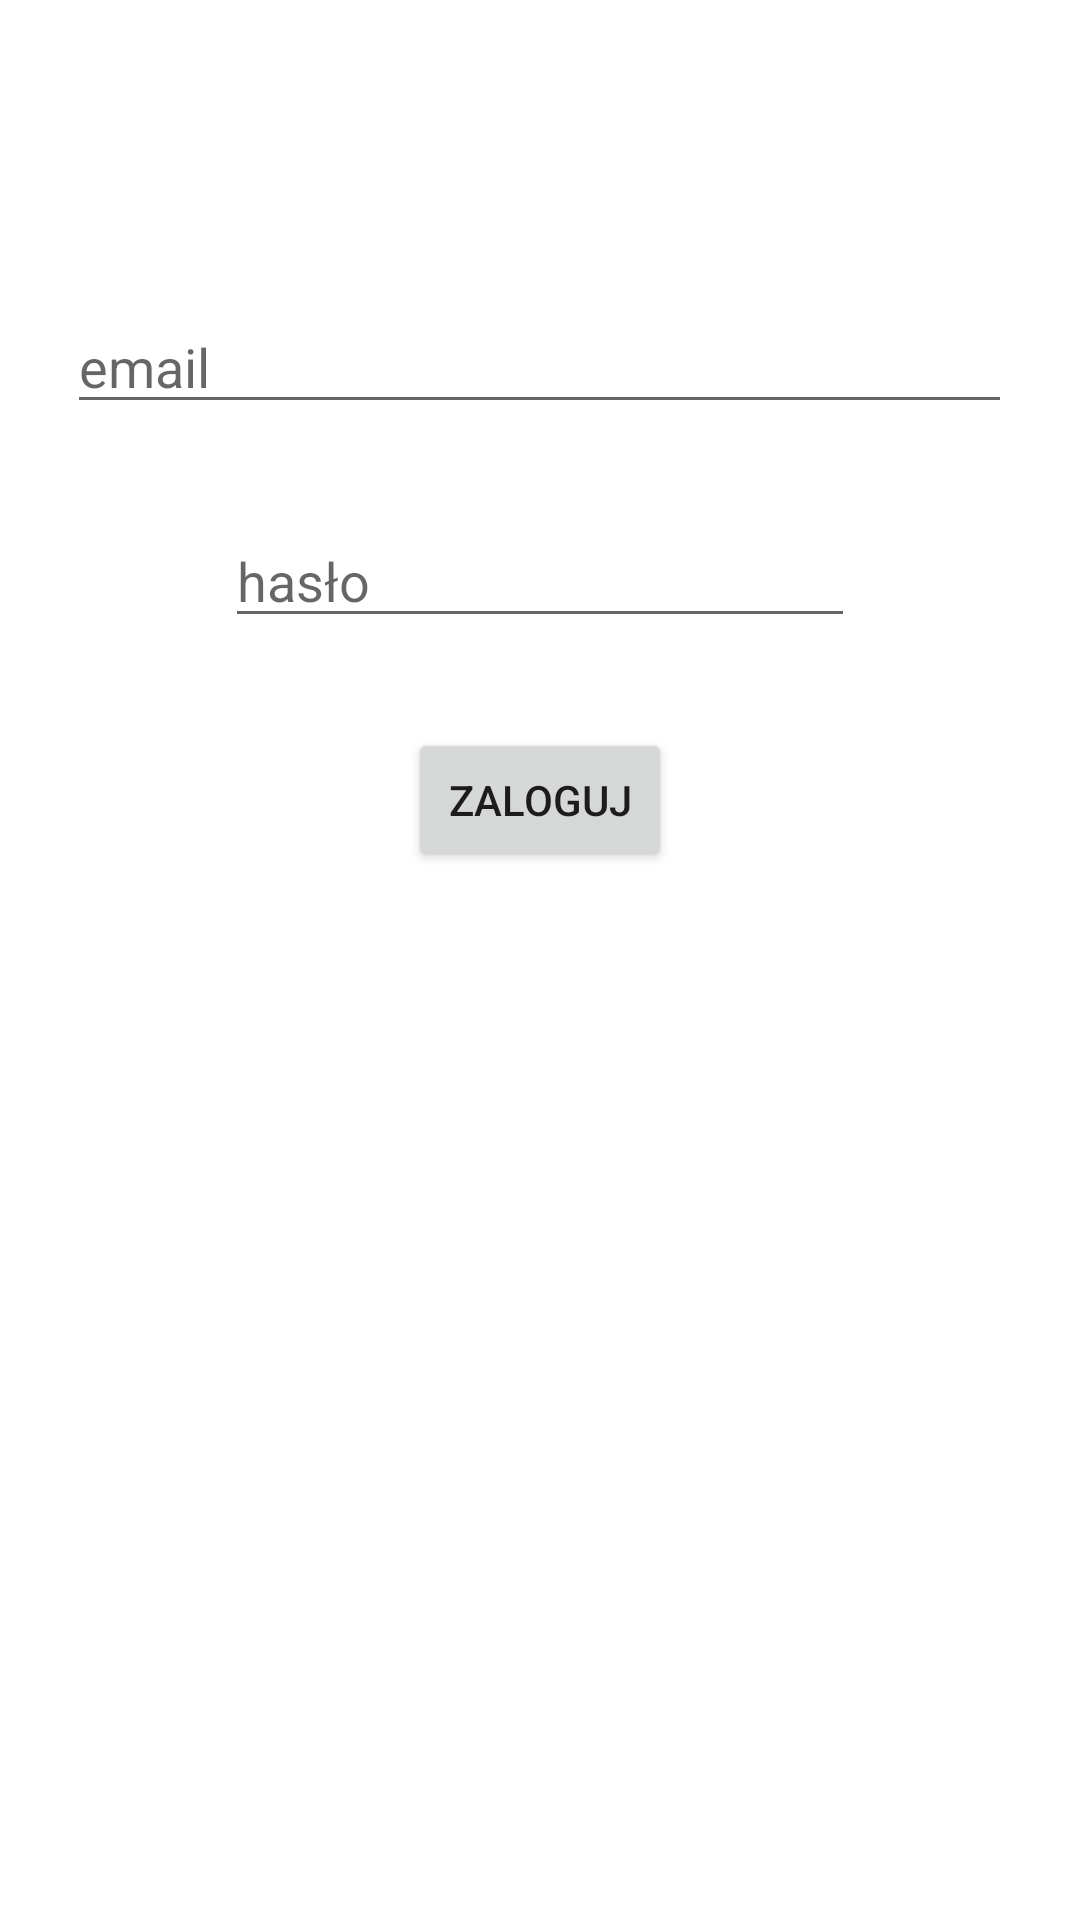

The Android layout XML behind this screen, and the referenced resources:
<!-- AndroidManifest.xml: application theme Theme.PlanToBeFit2 -->
<!-- res/layout/fragment_login.xml -->
<?xml version="1.0" encoding="utf-8"?>
<LinearLayout xmlns:android="http://schemas.android.com/apk/res/android"
    xmlns:tools="http://schemas.android.com/tools"
    android:layout_width="match_parent"
    android:layout_height="match_parent"
    android:layout_gravity="center_vertical"
    android:orientation="vertical"
    android:layout_margin="10dp"
    android:gravity="center_horizontal"
    tools:context=".RegisterFragment">

    


    <EditText
        android:id="@+id/email2"
        android:layout_width="wrap_content"
        android:layout_height="wrap_content"
        android:ems="15"
        android:layout_marginTop="100dp"
        android:inputType="textEmailAddress"
        android:hint="email" />

    <EditText
        android:id="@+id/hasło2"
        android:layout_width="wrap_content"
        android:layout_height="wrap_content"
        android:ems="10"
        android:layout_margin="30dp"
        android:inputType="textPassword"
        android:hint="hasło" />

    <Button
        android:id="@+id/loguj"
        android:layout_width="wrap_content"
        android:layout_height="wrap_content"
        android:text="Zaloguj"></Button>


</LinearLayout>
<!-- resources referenced by this layout -->
<resources>
  <style name="Theme.PlanToBeFit2" parent="Theme.MaterialComponents.DayNight.DarkActionBar">
          
          
          <item name="colorPrimary">@color/pinky_red_500</item>
          
          <item name="colorPrimaryVariant">@color/pinky_red_700</item>
          <item name="colorOnPrimary">@color/white</item>
          
          <item name="colorSecondary">@color/teal_200</item>
          <item name="colorSecondaryVariant">@color/teal_700</item>
          <item name="colorOnSecondary">@color/black</item>
          
          <item name="android:statusBarColor" tools:targetApi="l">?attr/colorPrimaryVariant</item>
          
      </style>
  <color name="pinky_red_500">#B60E47</color>
  <color name="pinky_red_700">#E07582</color>
  <color name="white">#FFFFFFFF</color>
  <color name="teal_200">#FF03DAC5</color>
  <color name="teal_700">#FF018786</color>
  <color name="black">#FF000000</color>
</resources>
